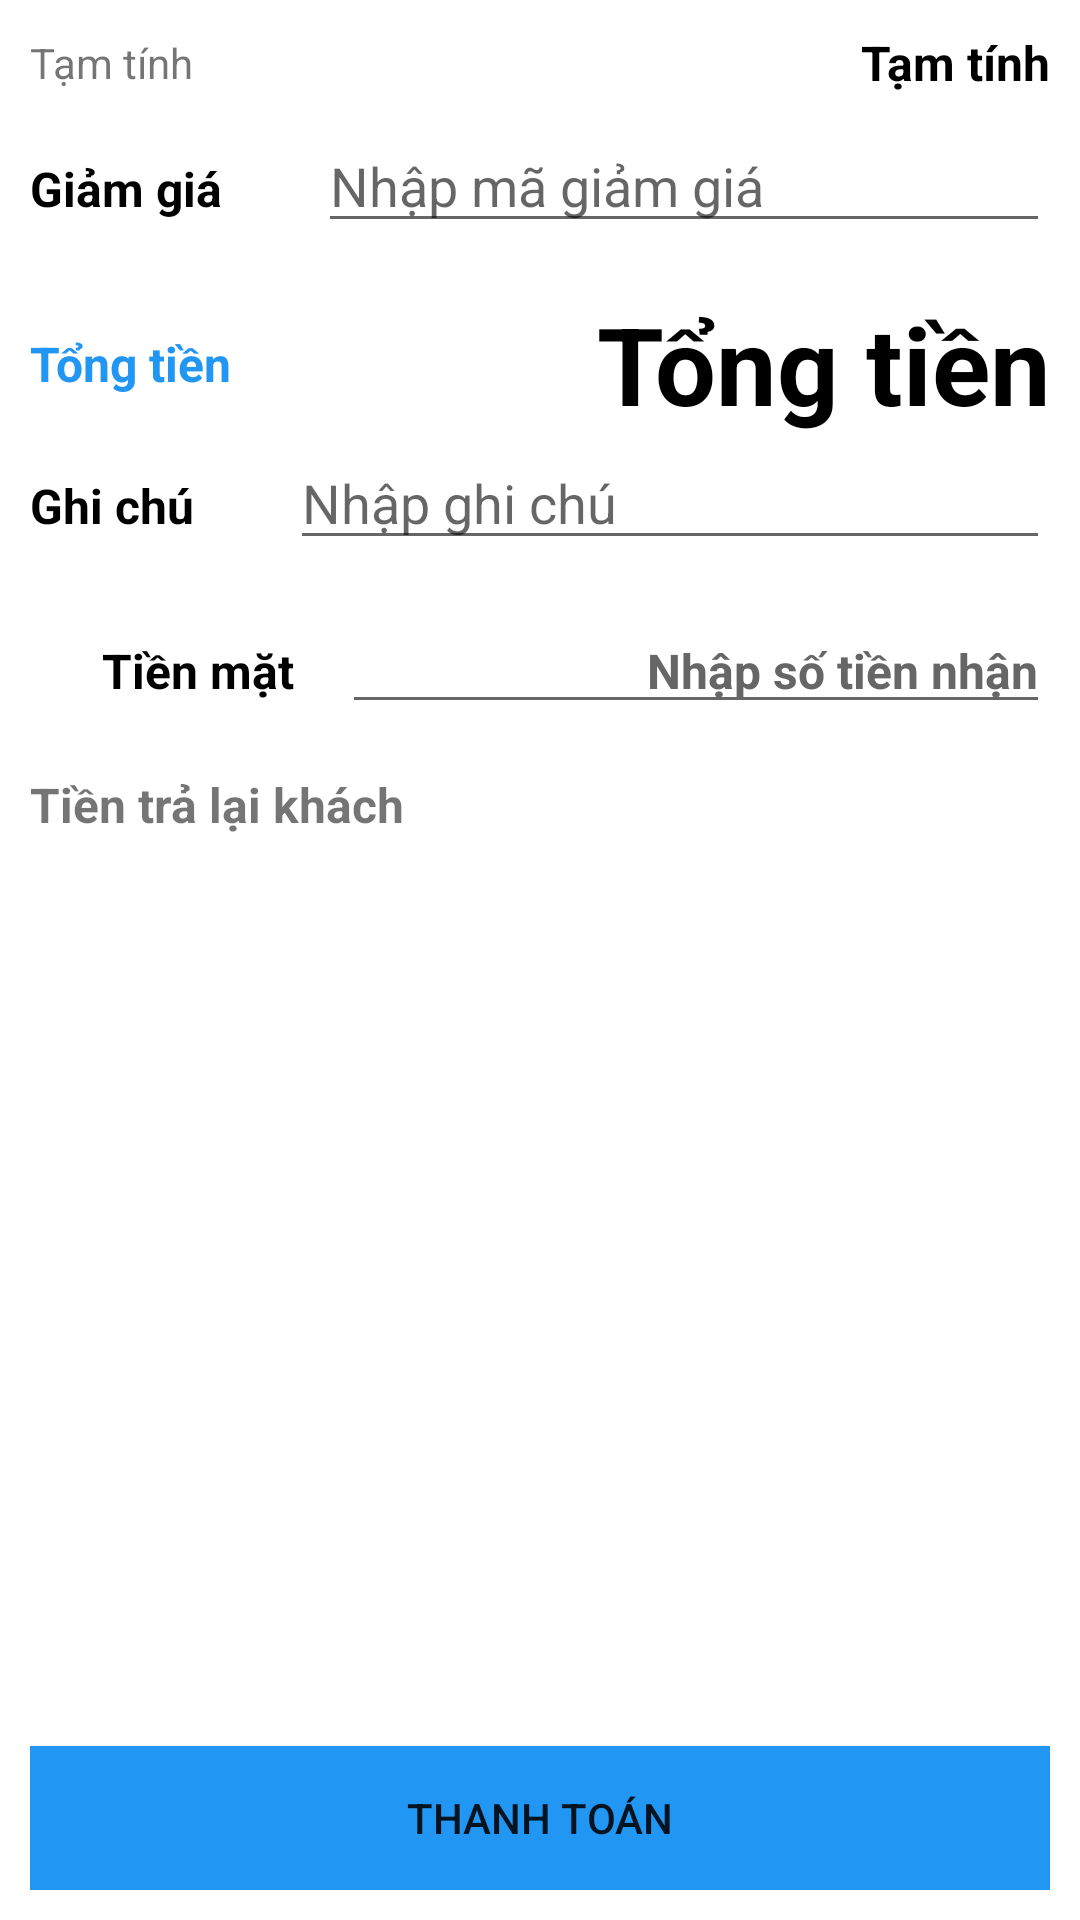

This screen was rendered from an Android layout file. Write that file and the resources it references.
<!-- AndroidManifest.xml: application theme Theme.BaristaAssistantApp -->
<!-- res/layout/fragment_order_payment.xml -->
<?xml version="1.0" encoding="utf-8"?>
<FrameLayout xmlns:android="http://schemas.android.com/apk/res/android"
    xmlns:tools="http://schemas.android.com/tools"
    xmlns:app="http://schemas.android.com/apk/res-auto"
    android:layout_width="match_parent"
    android:layout_height="match_parent"
    tools:context=".fragments.OrderPayment">
    <LinearLayout
        android:layout_width="match_parent"
        android:layout_height="match_parent"
        android:orientation="vertical"
        android:padding="10dp">
        <androidx.constraintlayout.widget.ConstraintLayout
            android:layout_width="match_parent"
            android:layout_height="wrap_content"
            android:orientation="horizontal">
            <TextView
                android:layout_width="wrap_content"
                android:layout_height="wrap_content"
                android:text="@string/tam_tinh"
                android:textSize="@dimen/text_size_small"
                app:layout_constraintStart_toStartOf="parent"
                app:layout_constraintTop_toTopOf="parent"
                app:layout_constraintBottom_toBottomOf="parent">
            </TextView>
            <TextView
                android:id="@+id/preview_price"
                android:layout_width="wrap_content"
                android:layout_height="wrap_content"
                android:text="@string/tam_tinh"
                android:textSize="@dimen/text_size_normal"
                android:textStyle="bold"
                android:textColor="@color/black"
                app:layout_constraintEnd_toEndOf="parent"
                app:layout_constraintTop_toTopOf="parent"
                app:layout_constraintBottom_toBottomOf="parent"
                android:textAlignment="textEnd">
            </TextView>
        </androidx.constraintlayout.widget.ConstraintLayout>
        <Space
            android:layout_width="16dp"
            android:layout_height="8dp">

        </Space>
        <LinearLayout
            android:layout_width="match_parent"
            android:layout_height="wrap_content"
            android:orientation="horizontal">
            <TextView
                android:layout_width="wrap_content"
                android:layout_height="wrap_content"
                android:text="@string/discount"
                android:textSize="@dimen/text_size_normal"
                android:textColor="@color/black"
                android:textStyle="bold"
                >
            </TextView>
            <Space
                android:layout_width="32dp"
                android:layout_height="0dp">

            </Space>
            <EditText
                android:id="@+id/voucher"
                android:layout_width="match_parent"
                android:layout_height="wrap_content"
                android:hint="@string/discount_hint">

            </EditText>
        </LinearLayout>
        <Space
            android:layout_width="16dp"
            android:layout_height="16dp">

        </Space>
        <androidx.constraintlayout.widget.ConstraintLayout
            android:layout_width="match_parent"
            android:layout_height="wrap_content"
            android:orientation="horizontal">
            <TextView
                android:layout_width="wrap_content"
                android:layout_height="wrap_content"
                android:text="@string/total_price"
                android:textSize="@dimen/text_size_normal"
                app:layout_constraintStart_toStartOf="parent"
                app:layout_constraintTop_toTopOf="parent"
                app:layout_constraintBottom_toBottomOf="parent"
                android:textColor="@color/blue_accent"
                android:textStyle="bold">
            </TextView>
            <TextView
                android:id="@+id/total_price"
                android:layout_width="wrap_content"
                android:layout_height="wrap_content"
                android:text="@string/total_price"
                android:textSize="@dimen/text_size_h1"
                android:textStyle="bold"
                android:textColor="@color/black"
                android:textAlignment="textEnd"
                app:layout_constraintEnd_toEndOf="parent"
                app:layout_constraintTop_toTopOf="parent"
                app:layout_constraintBottom_toBottomOf="parent">
            </TextView>
        </androidx.constraintlayout.widget.ConstraintLayout>
        <LinearLayout
            android:layout_width="match_parent"
            android:layout_height="wrap_content"
            android:orientation="horizontal">
            <TextView
                android:layout_width="wrap_content"
                android:layout_height="wrap_content"
                android:text="@string/note"
                android:textSize="@dimen/text_size_normal"
                android:textColor="@color/black"
                android:textStyle="bold"
                >
            </TextView>
            <Space
                android:layout_width="32dp"
                android:layout_height="0dp"
                >

            </Space>
            <EditText
                android:id="@+id/note"
                android:layout_width="match_parent"
                android:layout_height="wrap_content"
                android:hint="@string/note_hint">

            </EditText>
        </LinearLayout>
        <Space
            android:layout_width="16dp"
            android:layout_height="16dp">

        </Space>

        <LinearLayout
            android:layout_width="match_parent"
            android:layout_height="wrap_content"
            android:orientation="horizontal"
            android:layout_gravity="center_vertical">
            <ImageView
                android:layout_width="24dp"
                android:layout_height="24dp"
                android:src="@drawable/attach_money_24px"
                android:layout_gravity="center_vertical">

            </ImageView>
            <TextView
                android:id="@+id/input_cash_label"
                android:layout_width="wrap_content"
                android:layout_height="wrap_content"
                android:text="@string/tien_mat"
                android:textStyle="bold"
                android:textColor="@color/black"
                android:textSize="@dimen/text_size_normal">
            </TextView>
            <Space
                android:layout_width="16dp"
                android:layout_height="0dp">
            </Space>
            <EditText
                android:id="@+id/input_cash"
                android:layout_width="match_parent"
                android:layout_height="wrap_content"
                android:hint="@string/nhap_so_tien_nhan"
                android:textAlignment="textEnd"
                android:textSize="@dimen/text_size_normal"
                android:textStyle="bold"
                android:textColor="@color/black"
                android:textColorHint="@color/text_dark_gray"
                android:inputType="number"
                android:labelFor="@id/input_cash_label"
                >
            </EditText>
        </LinearLayout>
        <Space
            android:layout_width="16dp"
            android:layout_height="16dp">

        </Space>
        <LinearLayout
            android:layout_width="match_parent"
            android:layout_height="wrap_content"
            android:orientation="horizontal"
            android:layout_gravity="center_vertical">
            <TextView
                android:layout_width="wrap_content"
                android:layout_height="wrap_content"
                android:text="@string/return_cash"
                android:textStyle="bold"
                android:textSize="@dimen/text_size_normal">
            </TextView>
            <Space
                android:layout_width="16dp"
                android:layout_height="0dp">
            </Space>
            <TextView
                android:id="@+id/return_cash"
                android:layout_width="match_parent"
                android:layout_height="wrap_content"
                android:textAlignment="textEnd"
                android:textSize="@dimen/text_size_normal"
                android:textStyle="bold"
                android:textColor="@color/black"
                >
            </TextView>
        </LinearLayout>
        <Space
            android:layout_width="16dp"
            android:layout_height="16dp">

        </Space>
        <LinearLayout
            android:layout_width="match_parent"
            android:layout_height="match_parent">

            <Button
                android:id="@+id/createOrder"
                android:layout_width="match_parent"
                android:layout_height="wrap_content"
                android:layout_gravity="bottom"
                android:background="@color/blue_accent"
                android:text="@string/comfirm_order">

            </Button>
        </LinearLayout>

    </LinearLayout>

</FrameLayout>
<!-- resources referenced by this layout -->
<resources>
  <color name="black">#FF000000</color>
  <color name="blue_accent">#2196F3</color>
  <color name="text_dark_gray">#666666</color>
  <dimen name="text_size_h1">36sp</dimen>
  <dimen name="text_size_normal">16sp</dimen>
  <dimen name="text_size_small">14sp</dimen>
  <string name="comfirm_order">Thanh toán</string>
  <string name="discount">Giảm giá</string>
  <string name="discount_hint">Nhập mã giảm giá</string>
  <string name="nhap_so_tien_nhan">Nhập số tiền nhận</string>
  <string name="note">Ghi chú</string>
  <string name="note_hint">Nhập ghi chú</string>
  <string name="return_cash">Tiền trả lại khách</string>
  <string name="tam_tinh">Tạm tính</string>
  <string name="tien_mat">Tiền mặt</string>
  <string name="total_price">Tổng tiền</string>
  <style name="Theme.BaristaAssistantApp" parent="Theme.MaterialComponents.DayNight.NoActionBar">
          
          <item name="colorPrimary">@color/orange_brand</item>
          <item name="colorPrimaryVariant">@color/orange_dark</item>
          <item name="colorOnPrimary">@color/white</item>
          
          <item name="colorSecondary">@color/link_color</item> 
          <item name="colorSecondaryVariant">@color/link_color</item>
          <item name="colorOnSecondary">@color/black</item>
          
          <item name="android:statusBarColor" tools:targetApi="l">?attr/colorPrimaryVariant</item>
          
      </style>
  <color name="orange_brand">#F7941D</color>
  <color name="orange_dark">#FF8C00</color>
  <color name="white">#FFFFFFFF</color>
  <color name="link_color">#007AFF</color>
</resources>
